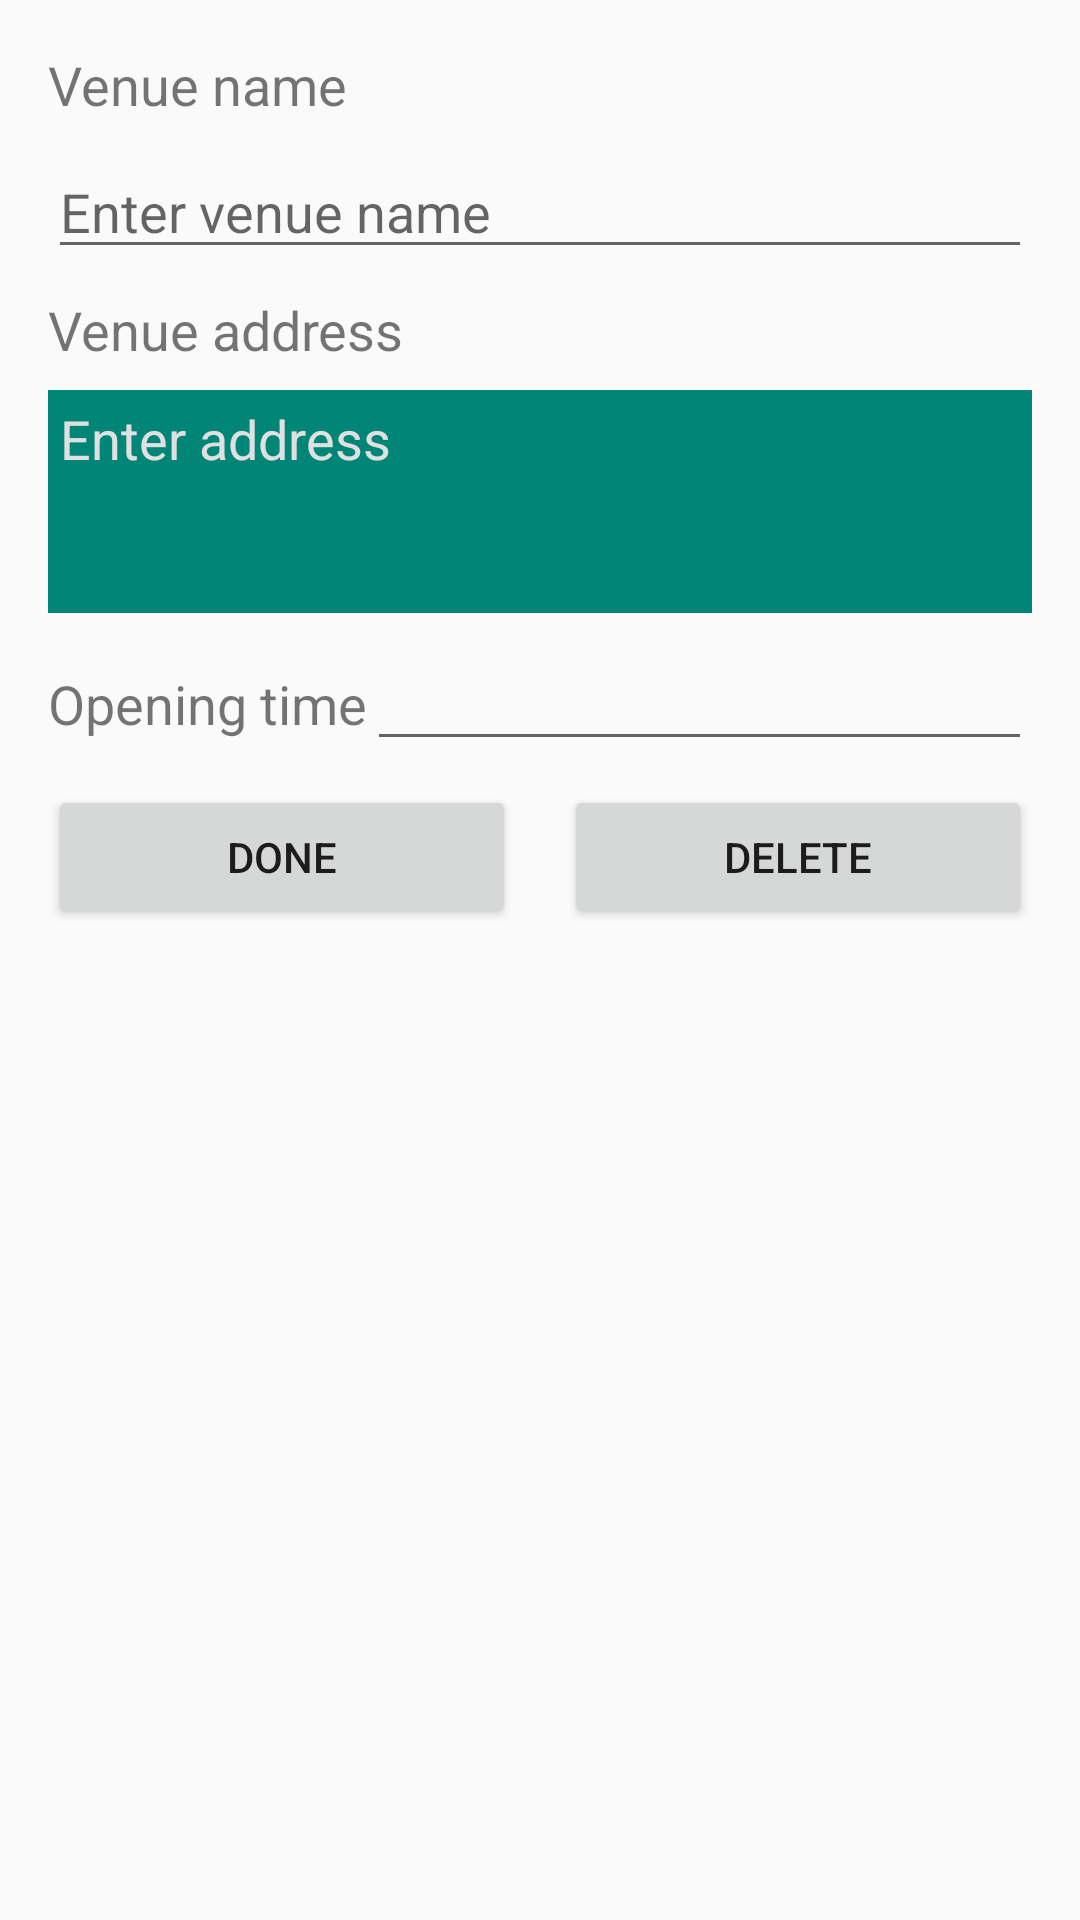

Write the Android layout XML for this screen, with the resource values it uses.
<!-- AndroidManifest.xml: application theme AppTheme -->
<!-- res/layout/fragment_venue_detail.xml -->
<?xml version="1.0" encoding="utf-8"?>
<LinearLayout xmlns:android="http://schemas.android.com/apk/res/android"
    xmlns:tools="http://schemas.android.com/tools"
    android:layout_width="match_parent"
    android:layout_height="match_parent"
    android:orientation="vertical"
    android:padding="@dimen/detail_fragment_padding"
    tools:context=".venue.VenueDetailFragment">

    <TextView
        android:id="@+id/text_name"
        android:layout_width="match_parent"
        android:layout_height="wrap_content"
        android:layout_marginBottom="@dimen/detail_margin_bottom_gap"
        android:text="@string/text_venue"
        android:textSize="@dimen/detail_label_size" />

    <EditText
        android:id="@+id/edit_name"
        android:layout_width="match_parent"
        android:layout_height="wrap_content"
        android:layout_marginBottom="@dimen/detail_margin_bottom_gap"
        android:ems="10"
        android:hint="@string/venue_name_hint"
        android:inputType="textPersonName" />

    <TextView
        android:id="@+id/text_address"
        android:layout_width="match_parent"
        android:layout_height="wrap_content"
        android:layout_marginBottom="@dimen/detail_margin_bottom_gap"
        android:text="@string/text_address"
        android:textSize="@dimen/detail_label_size" />

    <EditText
        android:id="@+id/edit_address"
        android:layout_width="match_parent"
        android:layout_height="wrap_content"
        android:gravity="start|top"
        android:layout_marginBottom="@dimen/detail_margin_bottom_gap"
        android:background="@color/colorPrimary"
        android:ems="10"
        android:hint="@string/address_hint"
        android:inputType="textMultiLine"
        android:lines="3"
        android:padding="4dp"
        android:textColor="@color/colorTextPrimary"
        android:textColorHint="@color/colorSecondary" />

    <LinearLayout
        android:layout_width="match_parent"
        android:layout_height="wrap_content"
        android:orientation="horizontal"
        android:layout_marginBottom="@dimen/detail_margin_bottom_gap">

        <TextView
            android:id="@+id/text_opening_time"
            android:layout_width="wrap_content"
            android:layout_height="wrap_content"
            android:text="@string/text_opening_time"
            android:textSize="@dimen/detail_label_size" />

        <EditText
            android:id="@+id/edit_opening_time"
            android:layout_width="wrap_content"
            android:layout_height="wrap_content"
            android:layout_weight="1"
            android:ems="10"
            android:inputType="textPersonName"
            android:textAlignment="center"
            tools:text="11:00am" />
    </LinearLayout>

    <LinearLayout
        android:layout_width="match_parent"
        android:layout_height="wrap_content"
        android:orientation="horizontal"
        android:layout_marginBottom="@dimen/detail_margin_bottom_gap">

        <Button
            android:id="@+id/button_done"
            android:layout_width="wrap_content"
            android:layout_height="wrap_content"
            android:layout_marginEnd="@dimen/detail_button_margin"
            android:layout_weight="1"
            android:text="@string/button_done" />

        <Button
            android:id="@+id/button_delete"
            android:layout_width="wrap_content"
            android:layout_height="wrap_content"
            android:layout_marginStart="@dimen/detail_button_margin"
            android:layout_weight="1"
            android:text="@string/button_delete" />
    </LinearLayout>
</LinearLayout>
<!-- resources referenced by this layout -->
<resources>
  <color name="colorPrimary">#008577</color>
  <color name="colorSecondary">#e0e0e0</color>
  <color name="colorTextPrimary">#ffffff</color>
  <dimen name="detail_button_margin">8dp</dimen>
  <dimen name="detail_fragment_padding">16dp</dimen>
  <dimen name="detail_label_size">18sp</dimen>
  <dimen name="detail_margin_bottom_gap">8dp</dimen>
  <string name="address_hint">Enter address</string>
  <string name="button_delete">Delete</string>
  <string name="button_done">Done</string>
  <string name="text_address">Venue address</string>
  <string name="text_opening_time">Opening time</string>
  <string name="text_venue">Venue name</string>
  <string name="venue_name_hint">Enter venue name</string>
  <style name="AppTheme" parent="Theme.AppCompat.Light.NoActionBar">
          <item name="colorPrimary">@color/colorPrimary</item>
          <item name="colorPrimaryDark">@color/colorPrimaryDark</item>
          <item name="colorPrimaryVariant">@color/colorPrimaryLight</item>
          <item name="colorOnPrimary">@color/colorTextPrimary</item>
          <item name="colorSecondary">@color/colorSecondary</item>
          <item name="colorSecondaryVariant">@color/colorSecondaryDark</item>
          <item name="colorOnSecondary">@color/colorTextSecondary</item>
          <item name="colorAccent">@color/colorAccent</item>
      </style>
  <color name="colorPrimaryDark">#00574b</color>
  <color name="colorPrimaryLight">#4cb5a6</color>
  <color name="colorSecondaryDark">#aeaeae</color>
  <color name="colorTextSecondary">#000000</color>
  <color name="colorAccent">#D81B60</color>
</resources>
